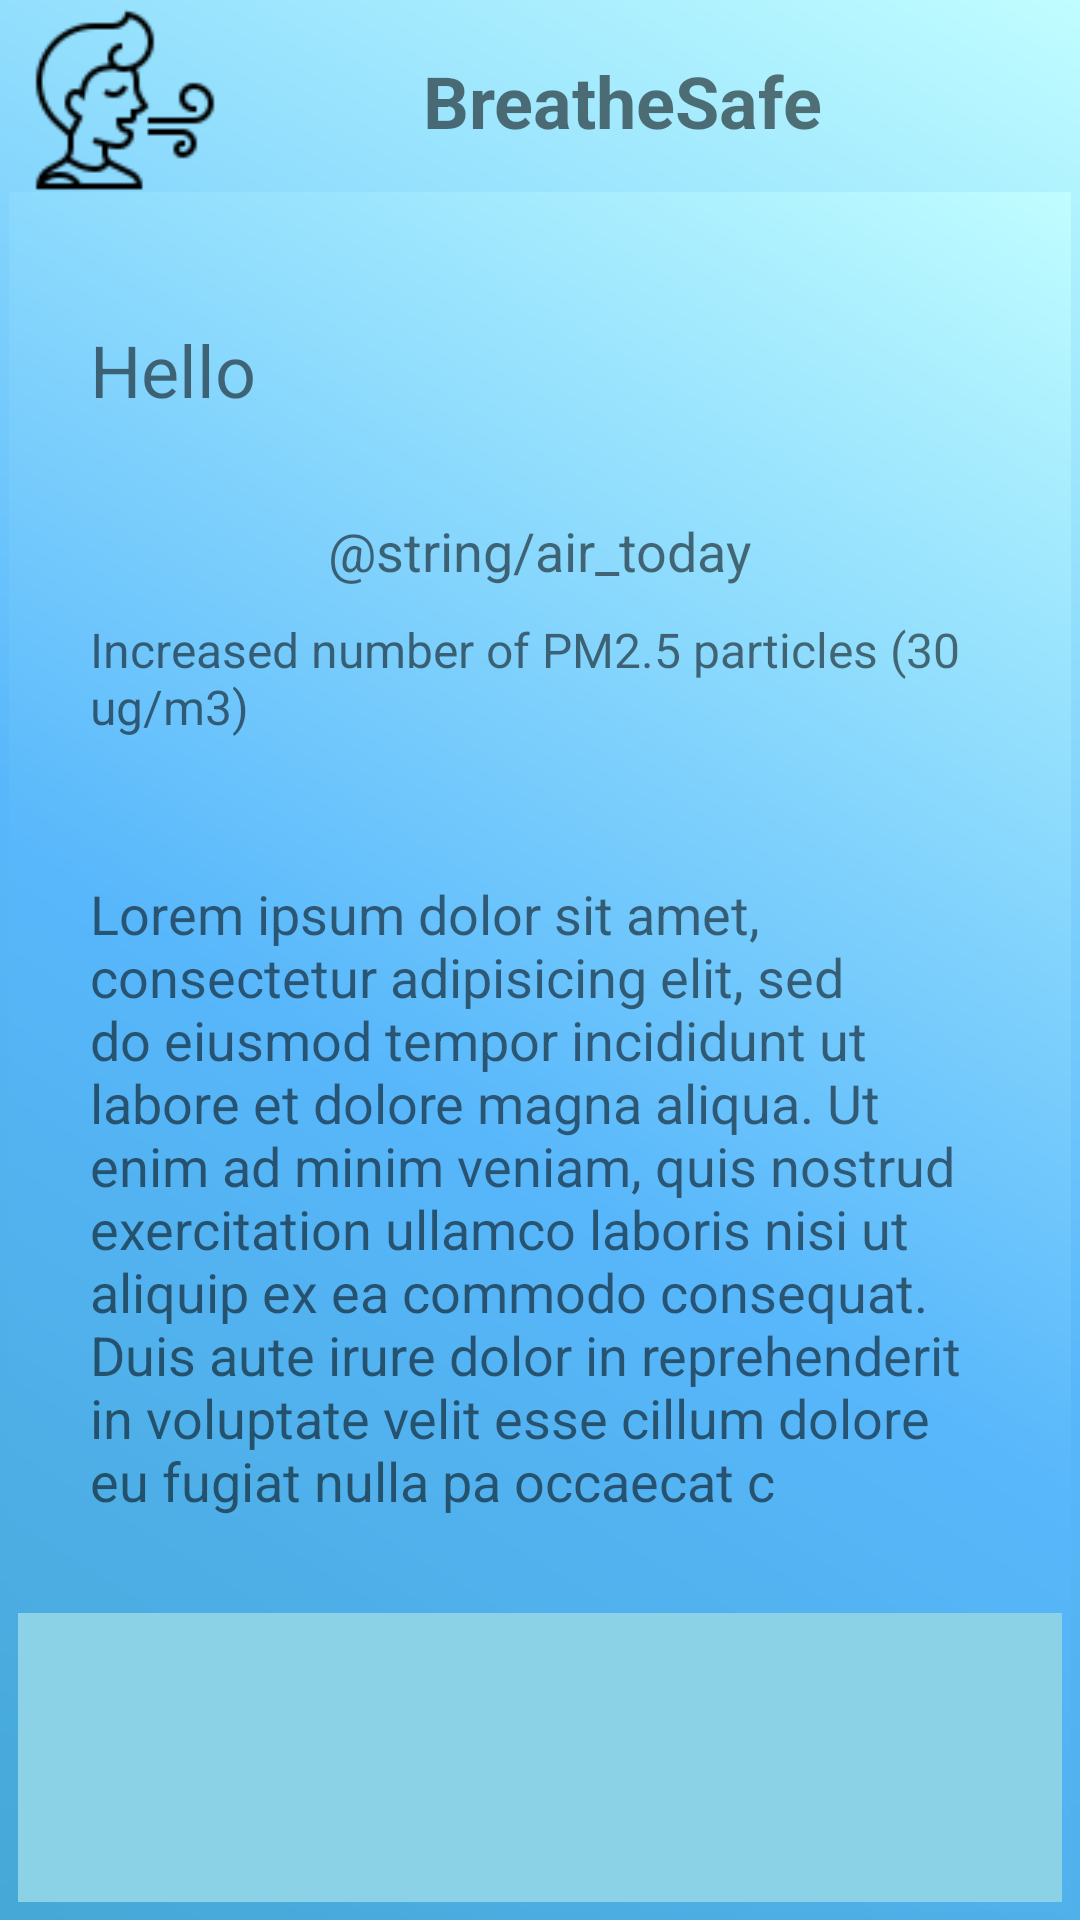

Android layout source for this screen:
<!-- AndroidManifest.xml: application theme Theme.BreathS -->
<!-- res/layout/activity_main.xml -->
<?xml version="1.0" encoding="utf-8"?>
<androidx.constraintlayout.widget.ConstraintLayout xmlns:android="http://schemas.android.com/apk/res/android"
    xmlns:app="http://schemas.android.com/apk/res-auto"
    xmlns:tools="http://schemas.android.com/tools"
    android:layout_width="match_parent"
    android:layout_height="match_parent"
    android:background="@color/purple_500"
    android:backgroundTint="@android:color/holo_blue_light"
    tools:context=".MainActivity">

    <LinearLayout
        android:layout_width="0dp"
        android:layout_height="0dp"
        android:background="@drawable/constmaincolor"
        android:orientation="vertical"
        app:layout_constraintBottom_toBottomOf="parent"
        app:layout_constraintEnd_toEndOf="parent"
        app:layout_constraintStart_toStartOf="parent"
        app:layout_constraintTop_toTopOf="parent">

        <LinearLayout
            android:layout_width="match_parent"
            android:layout_height="61dp"
            android:orientation="horizontal">

            <ImageView
                android:id="@+id/imageView"
                android:layout_width="79dp"
                android:layout_height="wrap_content"
                android:layout_weight="1"
                android:rotationY="180"
                app:srcCompat="@drawable/breath" />

            <TextView
                android:id="@+id/textView3"
                android:layout_width="256dp"
                android:layout_height="match_parent"
                android:layout_weight="1"
                android:gravity="center"
                android:text="BreatheSafe"
                android:textSize="24sp"
                android:textStyle="bold" />

            <ImageButton
                android:id="@+id/settingsButton"
                android:layout_width="wrap_content"
                android:layout_height="match_parent"
                android:layout_weight="1"
                android:backgroundTint="#00EEF2F3"
                android:tint="#323232"
                app:srcCompat="@drawable/ic_baseline_settings_48" />

        </LinearLayout>

        <androidx.constraintlayout.widget.ConstraintLayout
            android:layout_width="match_parent"
            android:layout_height="match_parent"
            android:background="@drawable/constmaincolor">

            <TextView
                android:id="@+id/text_hello"
                android:layout_width="0dp"
                android:layout_height="wrap_content"
                android:layout_marginStart="24dp"
                android:layout_marginTop="40dp"
                android:layout_marginEnd="259dp"
                android:text="@string/Hello"
                android:textSize="24sp"
                app:layout_constraintEnd_toEndOf="parent"
                app:layout_constraintStart_toStartOf="parent"
                app:layout_constraintTop_toTopOf="parent" />

            <TextView
                android:id="@+id/air_today"
                android:layout_width="wrap_content"
                android:layout_height="wrap_content"
                android:layout_marginStart="24dp"
                android:layout_marginTop="32dp"
                android:layout_marginEnd="24dp"
                android:text="@string/air_today"
                android:textSize="18sp"
                app:layout_constraintEnd_toEndOf="parent"
                app:layout_constraintStart_toStartOf="parent"
                app:layout_constraintTop_toBottomOf="@+id/text_hello" />

            <TextView
                android:id="@+id/text_main"
                android:layout_width="0dp"
                android:layout_height="wrap_content"
                android:layout_marginStart="24dp"
                android:layout_marginTop="46dp"
                android:layout_marginEnd="24dp"
                android:text="Lorem ipsum dolor sit amet, consectetur adipisicing elit, sed do eiusmod tempor incididunt ut labore et dolore magna aliqua. Ut enim ad minim veniam, quis nostrud exercitation ullamco laboris nisi ut aliquip ex ea commodo consequat. Duis aute irure dolor in reprehenderit in voluptate velit esse cillum dolore eu fugiat nulla pa occaecat c"
                android:textSize="18sp"
                app:layout_constraintEnd_toEndOf="parent"
                app:layout_constraintStart_toStartOf="parent"
                app:layout_constraintTop_toBottomOf="@+id/text_header_2" />

            <LinearLayout
                android:id="@+id/linearLayout"
                android:layout_width="350dp"
                android:layout_height="120dp"
                android:layout_marginStart="16dp"
                android:layout_marginTop="32dp"
                android:layout_marginEnd="16dp"
                android:orientation="horizontal"
                app:layout_constraintEnd_toEndOf="parent"
                app:layout_constraintStart_toStartOf="parent"
                app:layout_constraintTop_toBottomOf="@+id/text_main">

                <LinearLayout
                    android:id="@+id/forecast_layout_clickable"
                    android:layout_width="match_parent"
                    android:layout_height="wrap_content"
                    android:background="#8CD2E6"
                    android:onClick="goToForecast"
                    android:orientation="vertical">

                    <LinearLayout
                        android:layout_width="match_parent"
                        android:layout_height="60dp"
                        android:orientation="horizontal">

                        <TextView
                            android:id="@+id/forecast_day1"
                            android:layout_width="50dp"
                            android:layout_height="match_parent"
                            android:layout_weight="1"
                            android:gravity="center"
                            android:textSize="16sp"
                            android:textStyle="bold" />

                        <TextView
                            android:id="@+id/forecast_day2"
                            android:layout_width="50dp"
                            android:layout_height="match_parent"
                            android:layout_weight="1"
                            android:gravity="center"
                            android:textSize="16sp"
                            android:textStyle="bold" />

                        <TextView
                            android:id="@+id/forecast_day3"
                            android:layout_width="50dp"
                            android:layout_height="match_parent"
                            android:layout_weight="1"
                            android:gravity="center"
                            android:textSize="16sp"
                            android:textStyle="bold" />

                        <TextView
                            android:id="@+id/forecast_day4"
                            android:layout_width="50dp"
                            android:layout_height="match_parent"
                            android:layout_weight="1"
                            android:gravity="center"
                            android:textSize="16sp"
                            android:textStyle="bold" />

                    </LinearLayout>

                    <LinearLayout
                        android:layout_width="match_parent"
                        android:layout_height="60dp"
                        android:orientation="horizontal">

                        <TextView
                            android:id="@+id/forecast_value1"
                            android:layout_width="50dp"
                            android:layout_height="match_parent"
                            android:layout_weight="1"
                            android:gravity="center"
                            android:textSize="16sp"
                            android:textStyle="bold" />

                        <TextView
                            android:id="@+id/forecast_value2"
                            android:layout_width="50dp"
                            android:layout_height="match_parent"
                            android:layout_weight="1"
                            android:gravity="center"
                            android:textSize="16sp"
                            android:textStyle="bold" />

                        <TextView
                            android:id="@+id/forecast_value3"
                            android:layout_width="50dp"
                            android:layout_height="match_parent"
                            android:layout_weight="1"
                            android:gravity="center"
                            android:textSize="16sp"
                            android:textStyle="bold" />

                        <TextView
                            android:id="@+id/forecast_value4"
                            android:layout_width="50dp"
                            android:layout_height="match_parent"
                            android:layout_weight="1"
                            android:gravity="center"
                            android:textSize="16sp"
                            android:textStyle="bold" />

                    </LinearLayout>

                </LinearLayout>
            </LinearLayout>

            <TextView
                android:id="@+id/text_header_2"
                android:layout_width="0dp"
                android:layout_height="wrap_content"
                android:layout_marginStart="24dp"
                android:layout_marginTop="10dp"
                android:layout_marginEnd="24dp"
                android:text="Increased number of PM2.5 particles (30 ug/m3)"
                android:textSize="16sp"
                app:layout_constraintEnd_toEndOf="parent"
                app:layout_constraintStart_toStartOf="parent"
                app:layout_constraintTop_toBottomOf="@+id/air_today" />

        </androidx.constraintlayout.widget.ConstraintLayout>

    </LinearLayout>
</androidx.constraintlayout.widget.ConstraintLayout>
<!-- resources referenced by this layout -->
<resources>
  <!-- drawable breath: png bitmap (drawable-v24, 1913 bytes) -->
  <!-- drawable constmaincolor (drawable-v24) -->
  <?xml version="1.0" encoding="utf-8"?>
  <shape xmlns:android="http://schemas.android.com/apk/res/android" android:shape="rectangle" >
      <corners
          android:topLeftRadius="0dp"
          android:topRightRadius="0dp"
          android:bottomLeftRadius="0dp"
          android:bottomRightRadius="0dp"
          />
      <gradient
          android:angle="45"
          android:centerX="45%"
          android:centerColor="#58B7FB"
          android:startColor="#45A8D6"
          android:endColor="#C0FDFF"
          android:type="linear"
          />
      <padding
          android:left="3dp"
          android:top="3dp"
          android:right="3dp"
          android:bottom="3dp"
          />
  
  
  </shape>
  <string name="Hello">Hello</string>
  <style name="Theme.BreathS" parent="Theme.AppCompat.Light.NoActionBar">
          
          <item name="colorPrimary">@color/teal_200</item>
          <item name="colorPrimaryVariant">@color/purple_700</item>
          <item name="colorOnPrimary">@color/white</item>
          
          <item name="colorSecondary">@color/teal_200</item>
          <item name="colorSecondaryVariant">@color/teal_700</item>
          <item name="colorOnSecondary">@color/black</item>
          
          <item name="android:statusBarColor" tools:targetApi="l">?attr/colorPrimaryVariant</item>
          
      </style>
  <!-- not gathered from this repository: default colours our renderer supplied (Android Studio template values) -->
  <color name="purple_500">#FF6200EE</color>
  <color name="purple_700">#FF3700B3</color>
  <color name="teal_200">#FF03DAC5</color>
  <color name="teal_700">#FF018786</color>
  <color name="black">#FF000000</color>
  <color name="white">#FFFFFFFF</color>
</resources>
